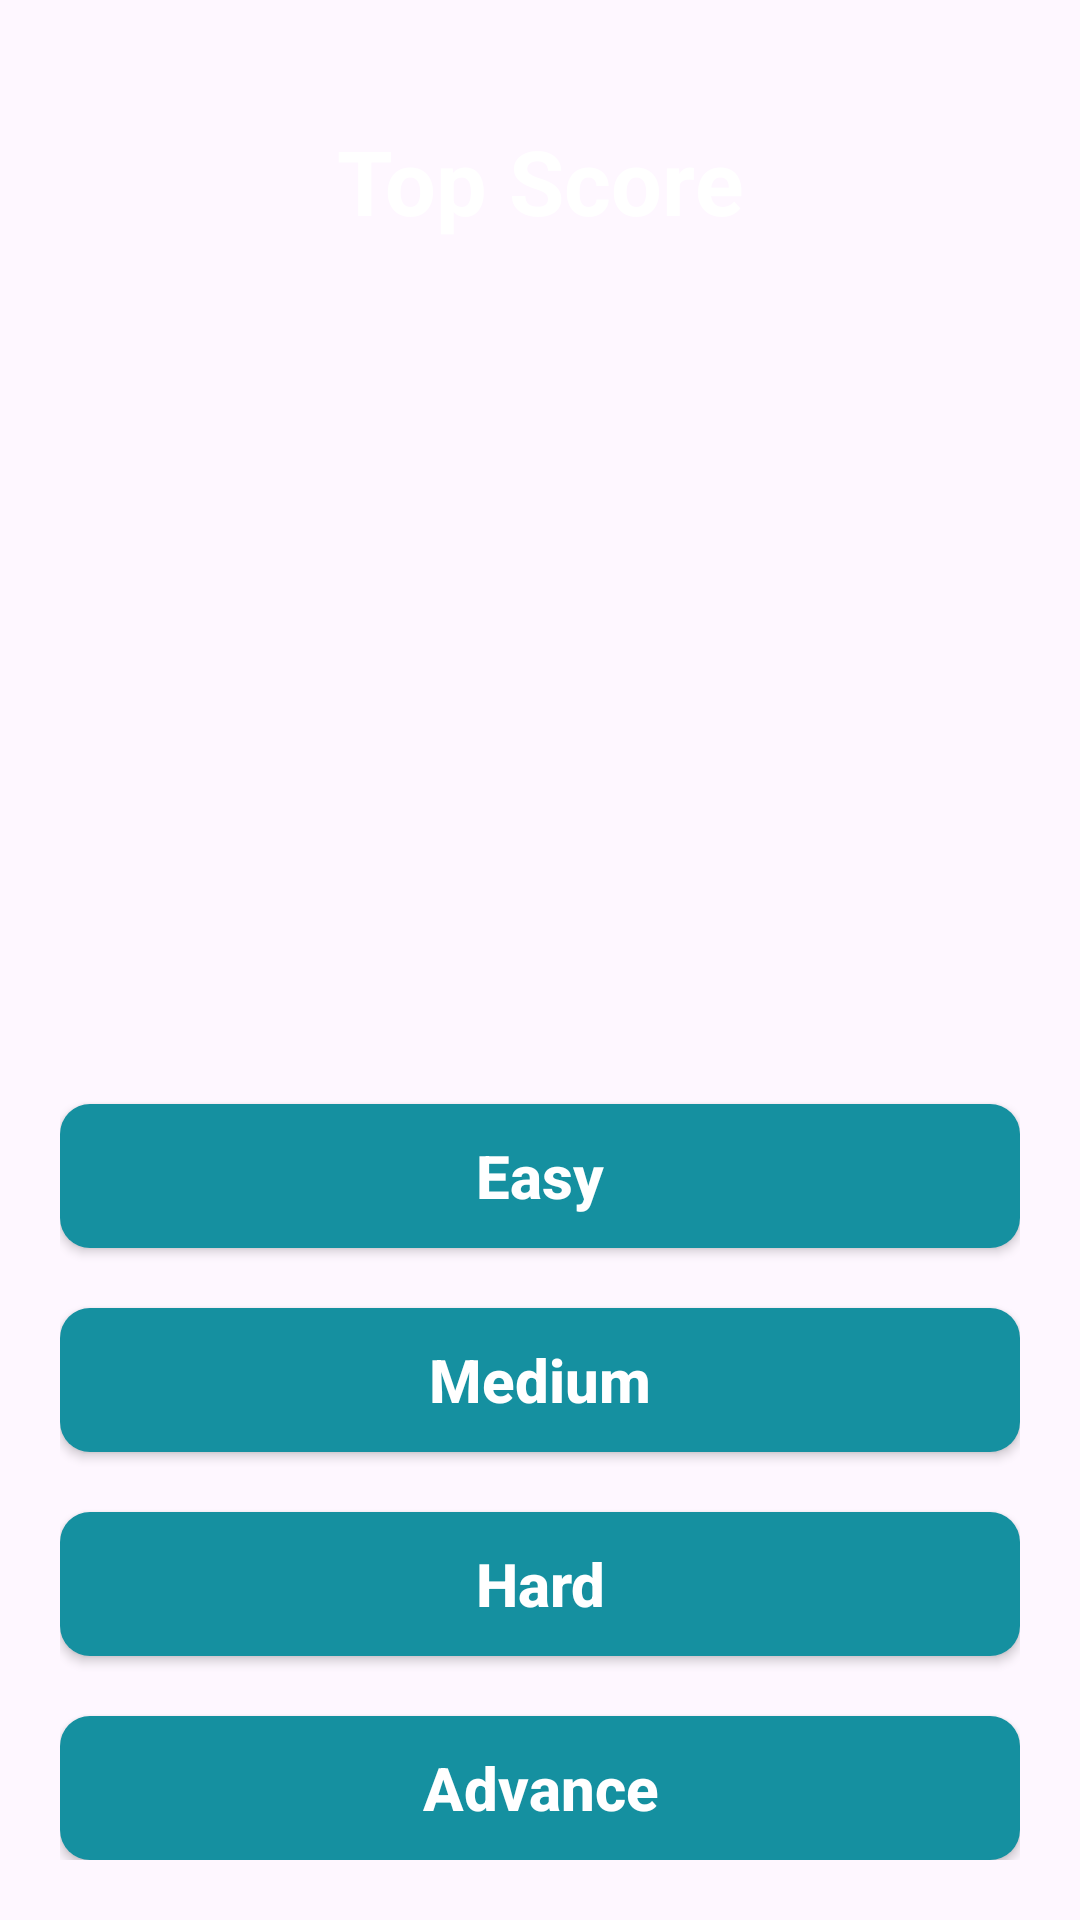

The Android layout XML behind this screen, and the referenced resources:
<!-- AndroidManifest.xml: application theme Theme.MathQuiz -->
<!-- res/layout/activity_rapid_fire_level.xml -->
<?xml version="1.0" encoding="utf-8"?>
<RelativeLayout xmlns:android="http://schemas.android.com/apk/res/android"
    xmlns:app="http://schemas.android.com/apk/res-auto"
    xmlns:tools="http://schemas.android.com/tools"
    android:layout_width="match_parent"
    android:layout_height="match_parent"
    android:padding="20dp"
    tools:context=".Activity.RapidFireLevel">

    <TextView
        android:id="@+id/topScore"
        android:textSize="30sp"
        android:text="Top Score"
        android:gravity="center"
        android:textStyle="bold"
        android:textColor="@color/white"
        android:background="@drawable/background"
        android:layout_width="match_parent"
        android:padding="20dp"
        android:layout_height="wrap_content"/>

    <androidx.appcompat.widget.AppCompatButton
        android:id="@+id/easy"
        android:textSize="20sp"
        android:textStyle="bold"
        android:textColor="@color/white"
        android:text="Easy"
        android:layout_above="@+id/medium"
        android:layout_marginBottom="20dp"
        android:textAllCaps="false"
        android:background="@drawable/button_background"
        android:layout_width="match_parent"
        android:layout_height="wrap_content"/>
    <androidx.appcompat.widget.AppCompatButton
        android:id="@+id/medium"
        android:textSize="20sp"
        android:textStyle="bold"
        android:textColor="@color/white"
        android:layout_above="@+id/hard"
        android:text="Medium"
        android:layout_marginBottom="20dp"
        android:textAllCaps="false"
        android:background="@drawable/button_background"
        android:layout_width="match_parent"
        android:layout_height="wrap_content"/>
    <androidx.appcompat.widget.AppCompatButton
        android:id="@+id/hard"
        android:textSize="20sp"
        android:textStyle="bold"
        android:textColor="@color/white"
        android:text="Hard"
        android:layout_above="@+id/advance"
        android:layout_marginBottom="20dp"
        android:textAllCaps="false"
        android:background="@drawable/button_background"
        android:layout_width="match_parent"
        android:layout_height="wrap_content"/>
    <androidx.appcompat.widget.AppCompatButton
        android:id="@+id/advance"
        android:textSize="20sp"
        android:textStyle="bold"
        android:textColor="@color/white"
        android:text="Advance"
        android:textAllCaps="false"
        android:layout_alignParentBottom="true"
        android:background="@drawable/button_background"
        android:layout_width="match_parent"
        android:layout_height="wrap_content"/>

</RelativeLayout>
<!-- resources referenced by this layout -->
<resources>
  <color name="white">#FFFFFFFF</color>
  <!-- drawable button_background (drawable) -->
  <?xml version="1.0" encoding="utf-8"?>
  <selector android:shape="rectangle" xmlns:android="http://schemas.android.com/apk/res/android">
      <item android:state_pressed="false">
          <shape android:shape="rectangle">
              <solid android:color="#1590A0"/>
              <corners android:radius="10dp"/>
          </shape>
      </item>
      <item android:state_pressed="true">
          <shape android:shape="rectangle">
              <solid android:color="#00DFFF"/>
              <corners android:radius="10dp"/>
          </shape>
      </item>
  </selector>
  <style name="Theme.MathQuiz" parent="Base.Theme.MathQuiz" />
  <style name="Base.Theme.MathQuiz" parent="Theme.Material3.DayNight.NoActionBar">
          
          
      </style>
</resources>
